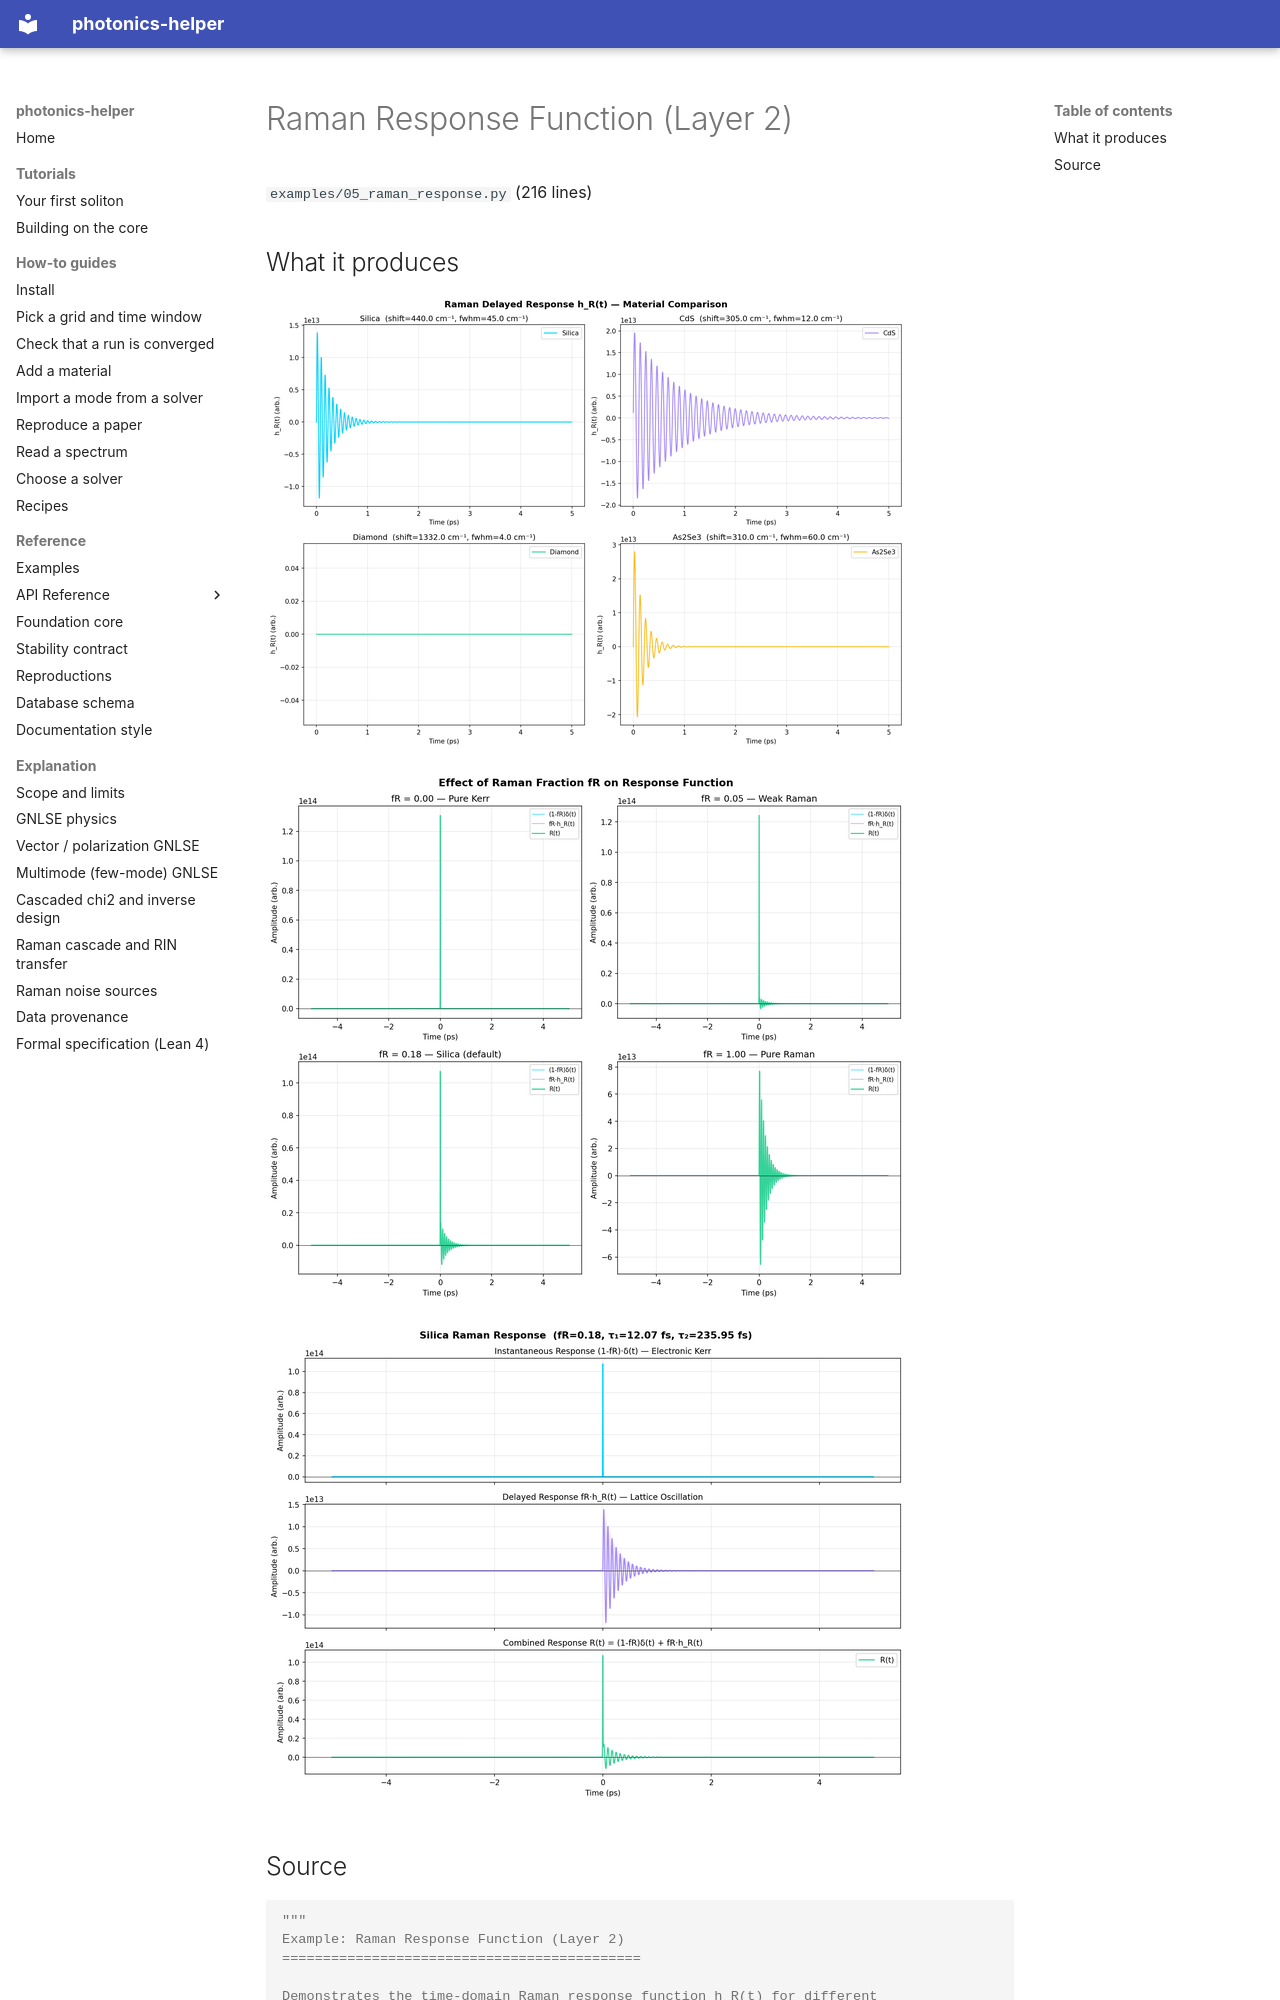

repository: hitaishi2222/photonics_helper · page: examples/05_raman_response/index.html · generator: mkdocs

---
quadrant: reference
---

# Raman Response Function (Layer 2)

`examples/05_raman_response.py` (216 lines)

## What it produces

![05_raman_response_comparison.png](img/05_raman_response_comparison.png)

![05_raman_response_fr_effect.png](img/05_raman_response_fr_effect.png)

![05_raman_response_silica.png](img/05_raman_response_silica.png)
